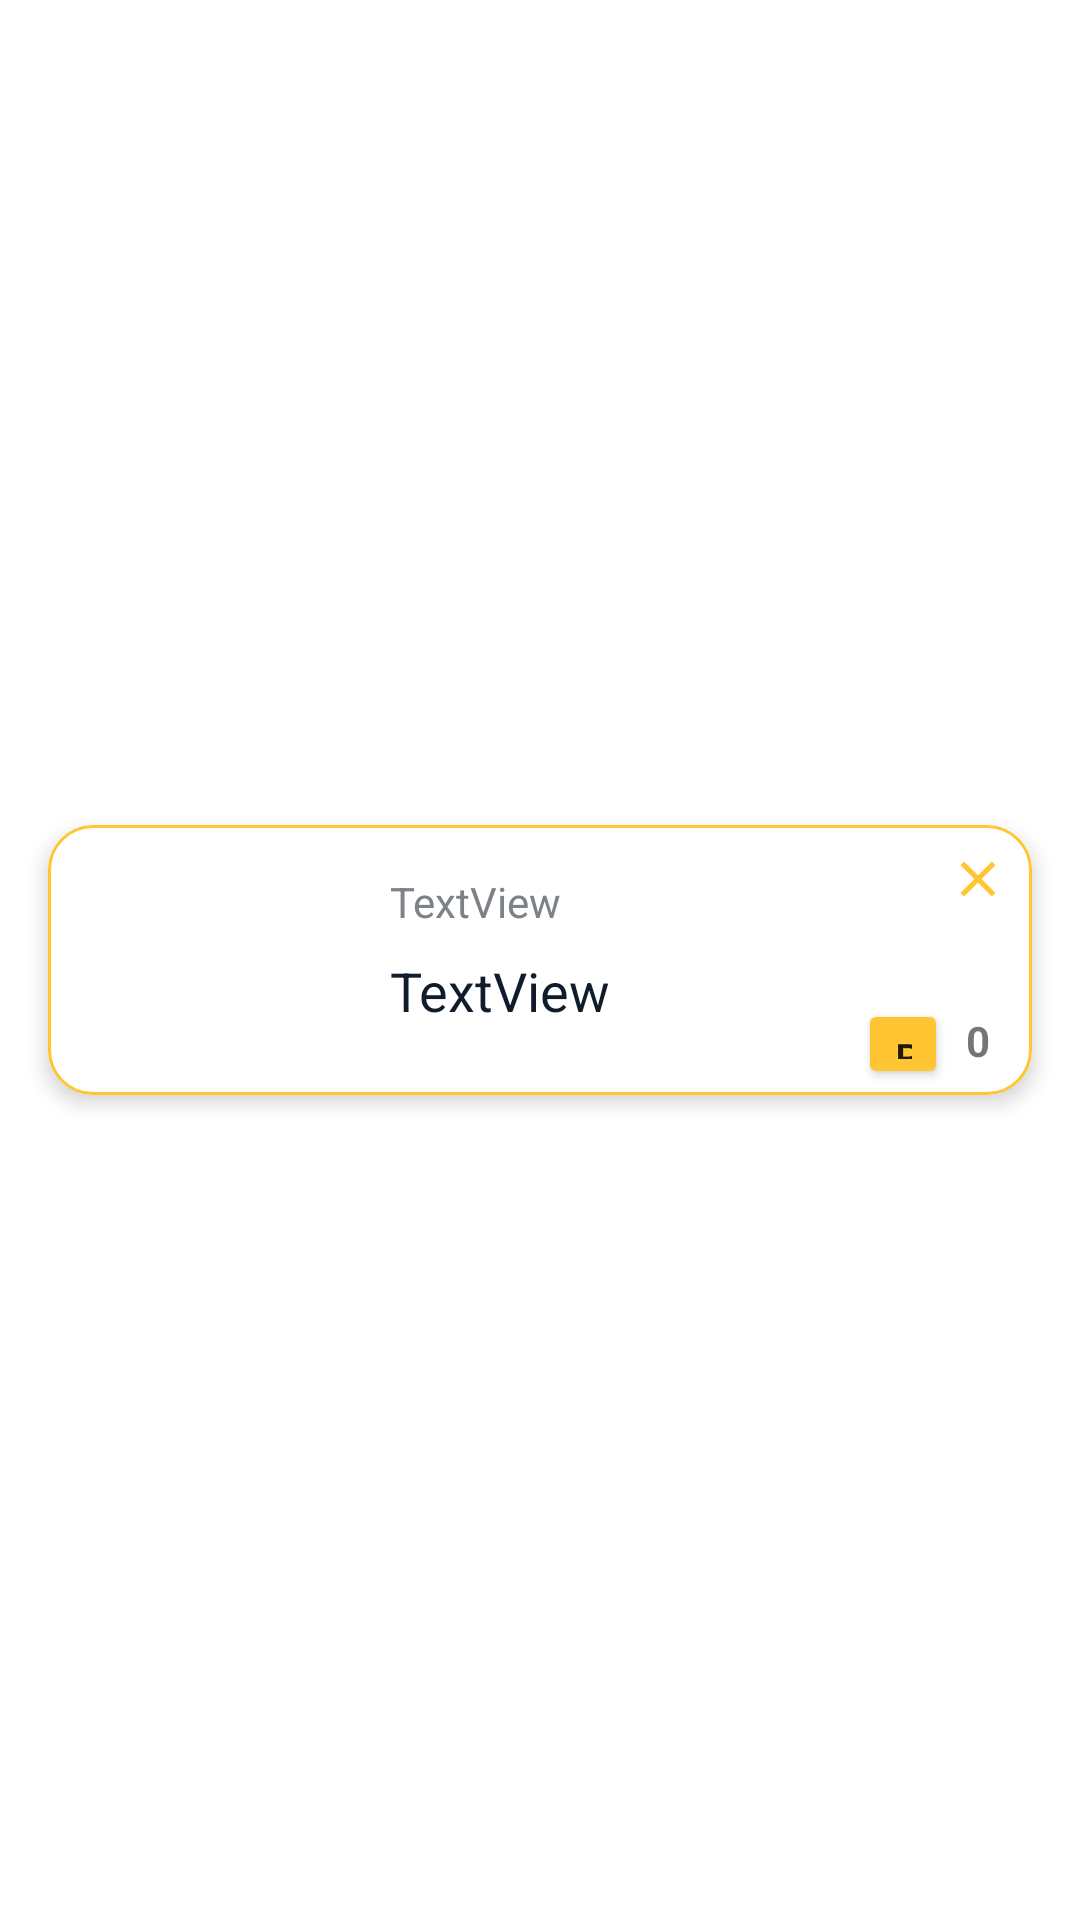

Write the Android layout XML for this screen, with the resource values it uses.
<!-- AndroidManifest.xml: application theme Theme.YemekSiparisProjesi -->
<!-- res/layout/sepet_card.xml -->
<?xml version="1.0" encoding="utf-8"?>
<androidx.constraintlayout.widget.ConstraintLayout xmlns:android="http://schemas.android.com/apk/res/android"
    xmlns:app="http://schemas.android.com/apk/res-auto"
    xmlns:tools="http://schemas.android.com/tools"
    android:layout_width="match_parent"
    android:layout_height="wrap_content">

    <com.google.android.material.card.MaterialCardView
        android:id="@+id/sepet_yemek_card"
        android:layout_width="match_parent"
        android:layout_height="90dp"
        android:layout_marginStart="16dp"
        android:layout_marginLeft="16dp"
        android:layout_marginTop="8dp"
        android:layout_marginEnd="16dp"
        android:layout_marginRight="16dp"
        android:layout_marginBottom="8dp"
        android:outlineAmbientShadowColor="@color/gri"
        app:cardBackgroundColor="@color/gri"
        app:cardCornerRadius="15dp"
        app:cardElevation="4dp"
        app:layout_constraintBottom_toBottomOf="parent"
        app:layout_constraintEnd_toEndOf="parent"
        app:layout_constraintStart_toStartOf="parent"
        app:layout_constraintTop_toTopOf="parent"
        app:strokeColor="@color/sari"
        app:strokeWidth="1sp">

        <androidx.constraintlayout.widget.ConstraintLayout
            android:layout_width="match_parent"
            android:layout_height="match_parent">

            <ImageView
                android:id="@+id/sepet_yemek_resim"
                android:layout_width="90dp"
                android:layout_height="90dp"
                android:layout_marginStart="8dp"
                android:layout_marginLeft="8dp"
                android:elevation="8dp"
                app:layout_constraintBottom_toBottomOf="parent"
                app:layout_constraintStart_toStartOf="parent"
                app:layout_constraintTop_toTopOf="parent"
                tools:srcCompat="@drawable/yemek_placeholder" />

            <TextView
                android:id="@+id/sepet_yemek_adi"
                android:layout_width="wrap_content"
                android:layout_height="wrap_content"
                android:layout_marginStart="16dp"
                android:layout_marginLeft="16dp"
                android:layout_marginTop="16dp"
                android:text="TextView"
                android:textColor="@color/koyuGri"
                android:textSize="14sp"
                app:layout_constraintStart_toEndOf="@+id/sepet_yemek_resim"
                app:layout_constraintTop_toTopOf="parent" />

            <TextView
                android:id="@+id/sepet_yemek_fiyat"
                android:layout_width="wrap_content"
                android:layout_height="wrap_content"
                android:layout_marginStart="16dp"
                android:layout_marginLeft="16dp"
                android:layout_marginTop="8dp"
                android:text="TextView"
                android:textColor="@color/lacivert"
                android:textSize="18sp"
                app:layout_constraintStart_toEndOf="@+id/sepet_yemek_resim"
                app:layout_constraintTop_toBottomOf="@+id/sepet_yemek_adi" />

            <ImageButton
                android:id="@+id/yemek_sil"
                android:layout_width="20dp"
                android:layout_height="20dp"
                android:layout_marginTop="8dp"
                android:layout_marginEnd="8dp"
                android:layout_marginRight="8dp"
                android:background="@color/gri"
                android:scaleType="fitCenter"
                android:tint="@color/sari"
                app:layout_constraintEnd_toEndOf="parent"
                app:layout_constraintTop_toTopOf="parent"
                app:srcCompat="@drawable/sil_icon" />

            <TextView
                android:id="@+id/sepetYemekAdet"
                android:layout_width="20dp"
                android:layout_height="20dp"
                android:layout_marginEnd="8dp"
                android:layout_marginRight="8dp"
                android:layout_marginBottom="8dp"
                android:gravity="center"
                android:text="0"
                android:textSize="14sp"
                android:textStyle="bold"
                app:layout_constraintBottom_toBottomOf="parent"
                app:layout_constraintEnd_toEndOf="parent" />

            <Button
                android:id="@+id/sepetAdetEkle"
                android:layout_width="30dp"
                android:layout_height="30dp"
                android:layout_marginBottom="2dp"
                android:text="Button"
                app:backgroundTint="@color/sari"
                app:icon="@drawable/arti_icon"
                app:iconGravity="textEnd"
                app:iconPadding="0dp"
                app:layout_constraintBottom_toBottomOf="parent"
                app:layout_constraintEnd_toStartOf="@+id/sepetYemekAdet" />


        </androidx.constraintlayout.widget.ConstraintLayout>
    </com.google.android.material.card.MaterialCardView>

</androidx.constraintlayout.widget.ConstraintLayout>
<!-- resources referenced by this layout -->
<resources>
  <color name="gri">#FFFFFF</color>
  <color name="koyuGri">#7D8289</color>
  <color name="lacivert">#101C2C</color>
  <color name="sari">#ffc532</color>
  <!-- drawable sil_icon (drawable) -->
  <vector android:height="24dp" android:tint="#FD900C"
      android:viewportHeight="24" android:viewportWidth="24"
      android:width="24dp" xmlns:android="http://schemas.android.com/apk/res/android">
      <path android:fillColor="@android:color/white" android:pathData="M19,6.41L17.59,5 12,10.59 6.41,5 5,6.41 10.59,12 5,17.59 6.41,19 12,13.41 17.59,19 19,17.59 13.41,12z"/>
  </vector>
  <!-- drawable yemek_placeholder (drawable) -->
  <vector android:height="24dp" android:tint="@color/lacivert"
      android:viewportHeight="24" android:viewportWidth="24"
      android:width="24dp" xmlns:android="http://schemas.android.com/apk/res/android">
      <path android:fillColor="@android:color/white" android:pathData="M2,17h20v2L2,19zM13.84,7.79c0.1,-0.24 0.16,-0.51 0.16,-0.79 0,-1.1 -0.9,-2 -2,-2s-2,0.9 -2,2c0,0.28 0.06,0.55 0.16,0.79C6.25,8.6 3.27,11.93 3,16h18c-0.27,-4.07 -3.25,-7.4 -7.16,-8.21z"/>
  </vector>
  <style name="Theme.YemekSiparisProjesi" parent="Theme.MaterialComponents.DayNight.DarkActionBar">
          
          <item name="colorPrimary">@color/lacivert</item>
          <item name="colorPrimaryVariant">@color/lacivert</item>
          <item name="colorOnPrimary">@color/white</item>
          
          <item name="colorSecondary">@color/teal_200</item>
          <item name="colorSecondaryVariant">@color/teal_700</item>
          <item name="colorOnSecondary">@color/sari</item>
          
          <item name="android:statusBarColor" tools:targetApi="l">@color/lacivert</item>
          
          <item name="windowNoTitle">true</item>
          <item name="windowActionBar">false</item>
      </style>
  <color name="white">#FFFFFFFF</color>
  <color name="teal_200">#FF03DAC5</color>
  <color name="teal_700">#FF018786</color>
</resources>
